pico-8 play session: hold ← + tap ❎

[t = 1 s] hold ← ~1s, tap ❎ ~2×
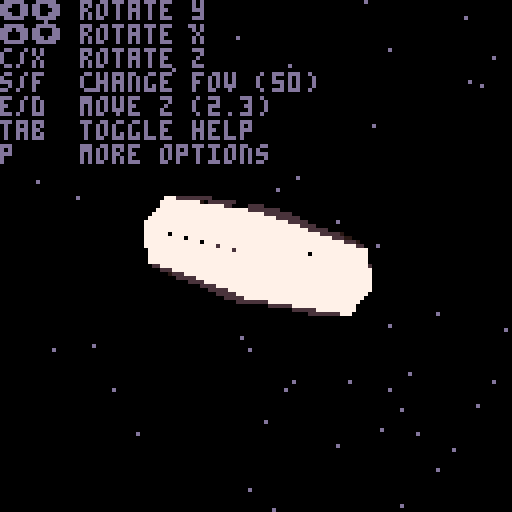
[t = 2 s] hold ← ~2s, tap ❎ ~4×
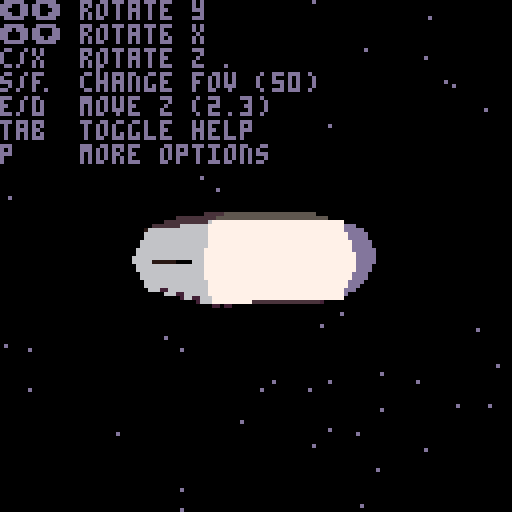
[t = 4 s] hold ← ~4s, tap ❎ ~7×
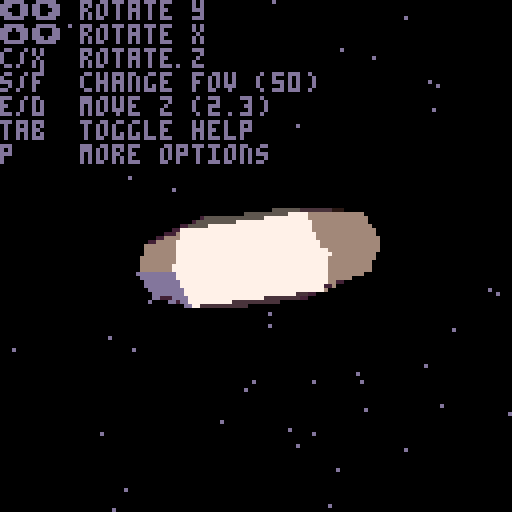
[t = 6 s] hold ← ~6s, tap ❎ ~10×
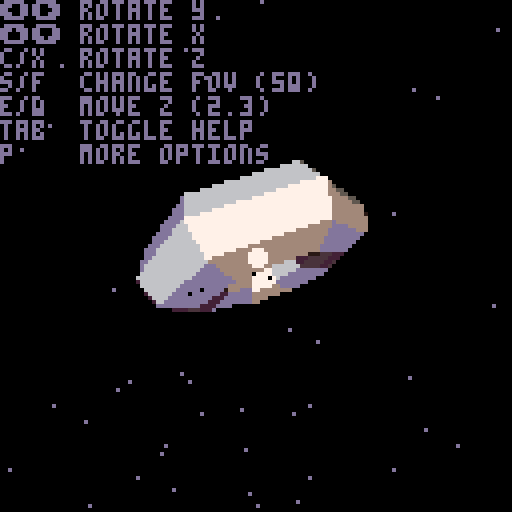
[t = 8 s] hold ← ~8s, tap ❎ ~14×
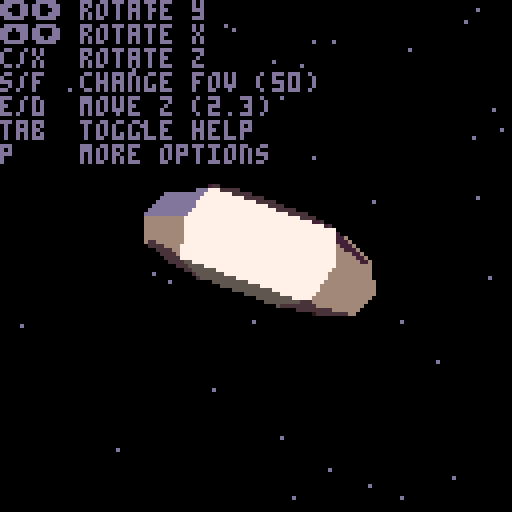

pico-8 cartridge
version 41
__lua__
left,right,up,down,btno,btnx = 0,1,2,3,4,5
black,dark_blue,dark_purple,dark_green,brown,dark_gray,light_gray,white,red,orange,yellow,green,blue,indigo,pink,peach=0,1,2,3,4,5,6,7,8,9,10,11,12,13,14,15

function v(x,y,z)
    return {x=x, y=y, z=z}
end

obj_teapot = {
    faces_sorted = {},
    verts = {
        v(1.065000, 2.400000, 1.065000),
        v(0.996219, 2.498437, 0.996219),
        v(0.000000, 2.498437, 1.403125),
        v(0.000000, 2.400000, 1.500000),
        v(0.994000, 2.400000, 0.994000),
        v(0.000000, 2.400000, 1.400000),
        v(1.500000, 2.400000, 0.000000),
        v(1.403125, 2.498437, 0.000000),
        v(1.400000, 2.400000, 0.000000),
        v(-1.065000, 2.400000, 1.065000),
        v(-0.996219, 2.498437, 0.996219),
        v(-1.403125, 2.498437, 0.000000),
        v(-1.500000, 2.400000, 0.000000),
        v(-0.994000, 2.400000, 0.994000),
        v(-1.400000, 2.400000, 0.000000),
        v(-1.065000, 2.400000, -1.065000),
        v(-0.996219, 2.498437, -0.996219),
        v(0.000000, 2.498437, -1.403125),
        v(0.000000, 2.400000, -1.500000),
        v(-0.994000, 2.400000, -0.994000),
        v(0.000000, 2.400000, -1.400000),
        v(1.065000, 2.400000, -1.065000),
        v(0.996219, 2.498437, -0.996219),
        v(0.994000, 2.400000, -0.994000),
        v(1.420000, 0.900000, 1.420000),
        v(1.309063, 1.621875, 1.309063),
        v(0.000000, 1.621875, 1.843750),
        v(0.000000, 0.900000, 2.000000),
        v(2.000000, 0.900000, 0.000000),
        v(1.843750, 1.621875, 0.000000),
        v(-1.420000, 0.900000, 1.420000),
        v(-1.309063, 1.621875, 1.309063),
        v(-1.843750, 1.621875, 0.000000),
        v(-2.000000, 0.900000, 0.000000),
        v(-1.420000, 0.900000, -1.420000),
        v(-1.309063, 1.621875, -1.309063),
        v(0.000000, 1.621875, -1.843750),
        v(0.000000, 0.900000, -2.000000),
        v(1.420000, 0.900000, -1.420000),
        v(1.309063, 1.621875, -1.309063),
        v(1.065000, 0.150000, 1.065000),
        v(1.242500, 0.384375, 1.242500),
        v(0.000000, 0.384375, 1.750000),
        v(0.000000, 0.150000, 1.500000),
        v(1.500000, 0.150000, 0.000000),
        v(1.750000, 0.384375, 0.000000),
        v(-1.065000, 0.150000, 1.065000),
        v(-1.242500, 0.384375, 1.242500),
        v(-1.750000, 0.384375, 0.000000),
        v(-1.500000, 0.150000, 0.000000),
        v(-1.065000, 0.150000, -1.065000),
        v(-1.242500, 0.384375, -1.242500),
        v(0.000000, 0.384375, -1.750000),
        v(0.000000, 0.150000, -1.500000),
        v(1.065000, 0.150000, -1.065000),
        v(1.242500, 0.384375, -1.242500),
        v(-2.850000, 1.800000, 0.225000),
        v(-2.518750, 2.095313, 0.225000),
        v(-2.625000, 2.193750, 0.000000),
        v(-3.000000, 1.800000, 0.000000),
        v(-1.550000, 2.137500, 0.225000),
        v(-1.500000, 2.250000, 0.000000),
        v(-2.700000, 1.800000, 0.000000),
        v(-2.412500, 1.996875, 0.000000),
        v(-1.600000, 2.025000, 0.000000),
        v(-2.850000, 1.800000, -0.225000),
        v(-2.518750, 2.095313, -0.225000),
        v(-1.550000, 2.137500, -0.225000),
        v(-1.950000, 0.750000, 0.225000),
        v(-2.634375, 1.253906, 0.225000),
        v(-2.731250, 1.157813, 0.000000),
        v(-1.900000, 0.600000, 0.000000),
        v(-2.537500, 1.350000, 0.000000),
        v(-1.950000, 0.750000, -0.225000),
        v(-2.634375, 1.253906, -0.225000),
        v(3.000000, 2.400000, 0.187500),
        v(2.537500, 1.621875, 0.341250),
        v(2.687500, 1.443750, 0.000000),
        v(3.300000, 2.400000, 0.000000),
        v(1.700000, 1.012500, 0.495000),
        v(1.700000, 0.600000, 0.000000),
        v(2.700000, 2.400000, 0.000000),
        v(2.387500, 1.800000, 0.000000),
        v(1.700000, 1.425000, 0.000000),
        v(3.000000, 2.400000, -0.187500),
        v(2.537500, 1.621875, -0.341250),
        v(1.700000, 1.012500, -0.495000),
        v(3.000000, 2.400000, 0.112500),
        v(3.126563, 2.466797, 0.150000),
        v(3.428125, 2.477344, 0.000000),
        v(3.200000, 2.400000, 0.000000),
        v(2.800000, 2.400000, 0.000000),
        v(2.825000, 2.456250, 0.000000),
        v(3.000000, 2.400000, -0.112500),
        v(3.126562, 2.466797, -0.150000),
        v(0.142000, 2.700000, 0.142000),
        v(0.231031, 2.981250, 0.231031),
        v(0.000000, 2.981250, 0.325000),
        v(0.000000, 2.700000, 0.200000),
        v(0.000000, 3.150000, 0.000000),
        v(0.200000, 2.700000, 0.000000),
        v(0.325000, 2.981250, 0.000000),
        v(-0.142000, 2.700000, 0.142000),
        v(-0.231031, 2.981250, 0.231031),
        v(-0.325000, 2.981250, 0.000000),
        v(-0.200000, 2.700000, 0.000000),
        v(-0.142000, 2.700000, -0.142000),
        v(-0.231031, 2.981250, -0.231031),
        v(0.000000, 2.981250, -0.325000),
        v(0.000000, 2.700000, -0.200000),
        v(0.142000, 2.700000, -0.142000),
        v(0.231031, 2.981250, -0.231031),
        v(0.923000, 2.400000, 0.923000),
        v(0.585750, 2.550000, 0.585750),
        v(0.000000, 2.550000, 0.825000),
        v(0.000000, 2.400000, 1.300000),
        v(1.300000, 2.400000, 0.000000),
        v(0.825000, 2.550000, 0.000000),
        v(-0.923000, 2.400000, 0.923000),
        v(-0.585750, 2.550000, 0.585750),
        v(-0.825000, 2.550000, 0.000000),
        v(-1.300000, 2.400000, 0.000000),
        v(-0.923000, 2.400000, -0.923000),
        v(-0.585750, 2.550000, -0.585750),
        v(0.000000, 2.550000, -0.825000),
        v(0.000000, 2.400000, -1.300000),
        v(0.923000, 2.400000, -0.923000),
        v(0.585750, 2.550000, -0.585750),
        v(0.911906, 0.046875, -0.911906),
        v(0.000000, 0.046875, -1.284375),
        v(0.000000, 0.000000, 0.000000),
        v(1.284375, 0.046875, 0.000000),
        v(-0.911906, 0.046875, -0.911906),
        v(-1.284375, 0.046875, 0.000000),
        v(-0.911906, 0.046875, 0.911906),
        v(0.000000, 0.046875, 1.284375),
        v(0.911906, 0.046875, 0.911906),
    },
    faces = {
        {2, 4, 1},
        {5, 3, 2},
        {7, 2, 1},
        {8, 5, 2},
        {11, 13, 10},
        {14, 12, 11},
        {4, 11, 10},
        {3, 14, 11},
        {17, 19, 16},
        {20, 18, 17},
        {13, 17, 16},
        {12, 20, 17},
        {23, 7, 22},
        {24, 8, 23},
        {19, 23, 22},
        {18, 24, 23},
        {26, 28, 25},
        {1, 27, 26},
        {29, 26, 25},
        {30, 1, 26},
        {32, 34, 31},
        {10, 33, 32},
        {28, 32, 31},
        {27, 10, 32},
        {36, 38, 35},
        {16, 37, 36},
        {34, 36, 35},
        {33, 16, 36},
        {40, 29, 39},
        {22, 30, 40},
        {38, 40, 39},
        {37, 22, 40},
        {41, 43, 44},
        {42, 28, 43},
        {46, 41, 45},
        {29, 42, 46},
        {47, 49, 50},
        {48, 34, 49},
        {43, 47, 44},
        {28, 48, 43},
        {51, 53, 54},
        {52, 38, 53},
        {49, 51, 50},
        {34, 52, 49},
        {55, 46, 45},
        {56, 29, 46},
        {53, 55, 54},
        {38, 56, 53},
        {57, 59, 60},
        {58, 62, 59},
        {63, 58, 57},
        {64, 61, 58},
        {67, 63, 66},
        {68, 64, 67},
        {59, 66, 60},
        {62, 67, 59},
        {69, 71, 72},
        {57, 71, 70},
        {34, 70, 69},
        {73, 57, 70},
        {75, 34, 74},
        {66, 73, 75},
        {71, 74, 72},
        {71, 66, 75},
        {76, 78, 79},
        {80, 78, 77},
        {82, 77, 76},
        {84, 77, 83},
        {86, 82, 85},
        {86, 84, 83},
        {78, 85, 79},
        {78, 87, 86},
        {89, 91, 88},
        {89, 79, 90},
        {93, 88, 92},
        {93, 76, 89},
        {94, 93, 92},
        {85, 93, 95},
        {91, 95, 94},
        {79, 95, 90},
        {96, 98, 99},
        {97, 100, 98},
        {102, 96, 101},
        {102, 100, 97},
        {103, 105, 106},
        {104, 100, 105},
        {98, 103, 99},
        {98, 100, 104},
        {107, 109, 110},
        {108, 100, 109},
        {105, 107, 106},
        {105, 100, 108},
        {111, 102, 101},
        {112, 100, 102},
        {109, 111, 110},
        {109, 100, 112},
        {114, 116, 113},
        {96, 115, 114},
        {117, 114, 113},
        {118, 96, 114},
        {120, 122, 119},
        {103, 121, 120},
        {116, 120, 119},
        {115, 103, 120},
        {124, 126, 123},
        {107, 125, 124},
        {122, 124, 123},
        {121, 107, 124},
        {128, 117, 127},
        {111, 118, 128},
        {126, 128, 127},
        {125, 111, 128},
        {129, 54, 55},
        {129, 131, 130},
        {45, 129, 55},
        {132, 131, 129},
        {133, 50, 51},
        {133, 131, 134},
        {54, 133, 51},
        {130, 131, 133},
        {135, 44, 47},
        {135, 131, 136},
        {50, 135, 47},
        {134, 131, 135},
        {137, 45, 41},
        {137, 131, 132},
        {44, 137, 41},
        {136, 131, 137},
        {2, 3, 4},
        {5, 6, 3},
        {7, 8, 2},
        {8, 9, 5},
        {11, 12, 13},
        {14, 15, 12},
        {4, 3, 11},
        {3, 6, 14},
        {17, 18, 19},
        {20, 21, 18},
        {13, 12, 17},
        {12, 15, 20},
        {23, 8, 7},
        {24, 9, 8},
        {19, 18, 23},
        {18, 21, 24},
        {26, 27, 28},
        {1, 4, 27},
        {29, 30, 26},
        {30, 7, 1},
        {32, 33, 34},
        {10, 13, 33},
        {28, 27, 32},
        {27, 4, 10},
        {36, 37, 38},
        {16, 19, 37},
        {34, 33, 36},
        {33, 13, 16},
        {40, 30, 29},
        {22, 7, 30},
        {38, 37, 40},
        {37, 19, 22},
        {41, 42, 43},
        {42, 25, 28},
        {46, 42, 41},
        {29, 25, 42},
        {47, 48, 49},
        {48, 31, 34},
        {43, 48, 47},
        {28, 31, 48},
        {51, 52, 53},
        {52, 35, 38},
        {49, 52, 51},
        {34, 35, 52},
        {55, 56, 46},
        {56, 39, 29},
        {53, 56, 55},
        {38, 39, 56},
        {57, 58, 59},
        {58, 61, 62},
        {63, 64, 58},
        {64, 65, 61},
        {67, 64, 63},
        {68, 65, 64},
        {59, 67, 66},
        {62, 68, 67},
        {69, 70, 71},
        {57, 60, 71},
        {34, 73, 70},
        {73, 63, 57},
        {75, 73, 34},
        {66, 63, 73},
        {71, 75, 74},
        {71, 60, 66},
        {76, 77, 78},
        {80, 81, 78},
        {82, 83, 77},
        {84, 80, 77},
        {86, 83, 82},
        {86, 87, 84},
        {78, 86, 85},
        {78, 81, 87},
        {89, 90, 91},
        {89, 76, 79},
        {93, 89, 88},
        {93, 82, 76},
        {94, 95, 93},
        {85, 82, 93},
        {91, 90, 95},
        {79, 85, 95},
        {96, 97, 98},
        {102, 97, 96},
        {103, 104, 105},
        {98, 104, 103},
        {107, 108, 109},
        {105, 108, 107},
        {111, 112, 102},
        {109, 112, 111},
        {114, 115, 116},
        {96, 99, 115},
        {117, 118, 114},
        {118, 101, 96},
        {120, 121, 122},
        {103, 106, 121},
        {116, 115, 120},
        {115, 99, 103},
        {124, 125, 126},
        {107, 110, 125},
        {122, 121, 124},
        {121, 106, 107},
        {128, 118, 117},
        {111, 101, 118},
        {126, 125, 128},
        {125, 110, 111},
        {129, 130, 54},
        {45, 132, 129},
        {133, 134, 50},
        {54, 130, 133},
        {135, 136, 44},
        {50, 134, 135},
        {137, 132, 45},
        {44, 136, 137},

    }
}

obj_donut = {
    --[[
    octohedron
    
       1            z       
      /\\           |         
     / | \       y \|__ x        
  5 /___\_\ 3                
    \   /4/            
     \ | /                
      \// ^ behind: 2      
       6
    

    verts = {
        v(0,0,1),
        v(0,1,0),
        v(1,0,0),
        v(0,-1,0),
        v(-1,0,0),
        v(0,0,-1),
    
        v(0,0,0),
        v(1,0,0),
        v(0,1,0),
        v(0,0,1),
    },
    
    faces = {
        --clockwise
        {1,3,4},
        {1,4,5},
        {1,5,2},
        {1,2,3},
        
        {4,3,6},
        {5,4,6},
        {5,6,2},
        {3,2,6},
    },]]

    faces_sorted = {},
    

   verts = {
v(1.190000,0.000000,0.000000),
v(1.084558,0.254558,0.000000),
v(0.830000,0.360000,0.000000),
v(0.575442,0.254558,0.000000),
v(0.470000,0.000000,0.000000),
v(0.575442,-0.254558,0.000000),
v(0.830000,-0.360000,0.000000),
v(1.084558,-0.254558,0.000000),
v(0.841457,0.000000,-0.841457),
v(0.766899,0.254558,-0.766899),
v(0.586899,0.360000,-0.586899),
v(0.406899,0.254558,-0.406899),
v(0.332340,0.000000,-0.332340),
v(0.406899,-0.254558,-0.406899),
v(0.586899,-0.360000,-0.586899),
v(0.766899,-0.254558,-0.766899),
v(0.000000,0.000000,-1.190000),
v(0.000000,0.254558,-1.084558),
v(0.000000,0.360000,-0.830000),
v(0.000000,0.254558,-0.575442),
v(0.000000,0.000000,-0.470000),
v(0.000000,-0.254558,-0.575442),
v(0.000000,-0.360000,-0.830000),
v(0.000000,-0.254558,-1.084558),
v(-0.841457,0.000000,-0.841457),
v(-0.766899,0.254558,-0.766898),
v(-0.586899,0.360000,-0.586898),
v(-0.406899,0.254558,-0.406898),
v(-0.332340,0.000000,-0.332340),
v(-0.406899,-0.254558,-0.406898),
v(-0.586899,-0.360000,-0.586898),
v(-0.766899,-0.254558,-0.766898),
v(-1.190000,0.000000,-0.000000),
v(-1.084558,0.254558,-0.000000),
v(-0.830000,0.360000,-0.000000),
v(-0.575442,0.254558,-0.000000),
v(-0.470000,0.000000,-0.000000),
v(-0.575442,-0.254558,-0.000000),
v(-0.830000,-0.360000,-0.000000),
v(-1.084558,-0.254558,-0.000000),
v(-0.841457,0.000000,0.841457),
v(-0.766899,0.254558,0.766898),
v(-0.586899,0.360000,0.586898),
v(-0.406899,0.254558,0.406898),
v(-0.332340,0.000000,0.332340),
v(-0.406899,-0.254558,0.406898),
v(-0.586899,-0.360000,0.586898),
v(-0.766899,-0.254558,0.766898),
v(0.000000,0.000000,1.190000),
v(0.000000,0.254558,1.084558),
v(0.000000,0.360000,0.830000),
v(0.000000,0.254558,0.575442),
v(0.000000,0.000000,0.470000),
v(0.000000,-0.254558,0.575442),
v(0.000000,-0.360000,0.830000),
v(0.000000,-0.254558,1.084558),
v(0.841457,0.000000,0.841458),
v(0.766898,0.254558,0.766899),
v(0.586898,0.360000,0.586899),
v(0.406898,0.254558,0.406899),
v(0.332340,0.000000,0.332340),
v(0.406898,-0.254558,0.406899),
v(0.586898,-0.360000,0.586899),
v(0.766898,-0.254558,0.766899),
},

    faces = {
{1,10,2},
{10,3,2},
{11,4,3},
{12,5,4},
{13,6,5},
{14,7,6},
{7,16,8},
{16,1,8},
{9,18,10},
{18,11,10},
{11,20,12},
{20,13,12},
{21,14,13},
{22,15,14},
{23,16,15},
{16,17,9},
{25,18,17},
{26,19,18},
{19,28,20},
{28,21,20},
{29,22,21},
{30,23,22},
{23,32,24},
{24,25,17},
{33,26,25},
{34,27,26},
{27,36,28},
{36,29,28},
{37,30,29},
{38,31,30},
{39,32,31},
{32,33,25},
{33,42,34},
{42,35,34},
{43,36,35},
{36,45,37},
{45,38,37},
{38,47,39},
{39,48,40},
{48,33,40},
{41,50,42},
{50,43,42},
{51,44,43},
{52,45,44},
{53,46,45},
{46,55,47},
{55,48,47},
{56,41,48},
{57,50,49},
{58,51,50},
{59,52,51},
{52,61,53},
{61,54,53},
{62,55,54},
{63,56,55},
{64,49,56},
{1,58,57},
{58,3,59},
{3,60,59},
{4,61,60},
{5,62,61},
{62,7,63},
{7,64,63},
{64,1,57},
{1,9,10},
{10,11,3},
{11,12,4},
{12,13,5},
{13,14,6},
{14,15,7},
{7,15,16},
{16,9,1},
{9,17,18},
{18,19,11},
{11,19,20},
{20,21,13},
{21,22,14},
{22,23,15},
{23,24,16},
{16,24,17},
{25,26,18},
{26,27,19},
{19,27,28},
{28,29,21},
{29,30,22},
{30,31,23},
{23,31,32},
{24,32,25},
{33,34,26},
{34,35,27},
{27,35,36},
{36,37,29},
{37,38,30},
{38,39,31},
{39,40,32},
{32,40,33},
{33,41,42},
{42,43,35},
{43,44,36},
{36,44,45},
{45,46,38},
{38,46,47},
{39,47,48},
{48,41,33},
{41,49,50},
{50,51,43},
{51,52,44},
{52,53,45},
{53,54,46},
{46,54,55},
{55,56,48},
{56,49,41},
{57,58,50},
{58,59,51},
{59,60,52},
{52,60,61},
{61,62,54},
{62,63,55},
{63,64,56},
{64,57,49},
{1,2,58},
{58,2,3},
{3,4,60},
{4,5,61},
{5,6,62},
{62,6,7},
{7,8,64},
{64,8,1},
},

}


function v2(x,y)
    -- 2d vector
    return {x=x, y=y}
end

function vsub(p2, p1)
    return v(p2.x - p1.x, p2.y - p1.y, p2.z - p1.z)
end

function dot(v1, v2)
    return v1.x*v2.x + v1.y*v2.y + v1.z*v2.z
end

function norm(u)
    return sqrt(u.x*u.x + u.y*u.y + u.z*u.z)
end

function vdiv(u, a)
    return v(u.x/a, u.y/a, u.z/a)
end

function normalize(u)
    if norm(u) == 0 then return u end
    return vdiv(u, norm(u))
end

function clamp(x, a, b)
    return min(max(x, a), b)
end


function tri_flat(p1,p2,p3,col)
    -- assuming p1.y == p2.y

    h = p3.y - p1.y 
    w1 = p3.x - p1.x
    w2 = p3.x - p2.x
    dir = 1
    if(h < 0) dir = -1
    for i=0, h, dir do 
        local ax = clamp(p1.x + (w1/h)*i, 0, 127)
        local ay = clamp(i + p1.y,        0, 127)
        local bx = clamp(p2.x + (w2/h)*i, 0, 127)
        local by = clamp(ay             , 0, 127)
        if ax < bx then
            ax = flr(ax) 
            bx = ceil(bx)
        else 
            ax = ceil(ax) 
            bx = flr(bx)
        end
        rectfill(ax, ay, bx, by, col)
    end
end

function tri(p1,p2,p3,col)
    --sorting the points
    if (p1.y > p2.y) p1,p2 = p2,p1
    if (p2.y > p3.y) p2,p3 = p3,p2
    if (p1.y > p2.y) p1,p2 = p2,p1

    -- calculate midpoint
    slope = (p3.x-p1.x)/(p3.y-p1.y)
    p4 = v2(p1.x + slope*(p2.y-p1.y), p2.y)

    tri_flat(p2,p4,p1,col)
    tri_flat(p2,p4,p3,col)
end

function rotx(object, angle)
    local verts = object.verts
    cosang = cos(angle)
    sinang = sin(angle)
    for i=1, #verts do
        y = verts[i].y
        z = verts[i].z
        verts[i].y = y*cosang - z*sinang
        verts[i].z = z*cosang + y*sinang
    end
end

function roty(object, angle)
    local verts = object.verts
    cosang = cos(angle)
    sinang = sin(angle)
    for i=1, #verts do
        x = verts[i].x
        z = verts[i].z
        verts[i].x = x*cosang - z*sinang
        verts[i].z = z*cosang + x*sinang
    end
end

function rotz(object, angle)
    local verts = object.verts
    cosang = cos(angle)
    sinang = sin(angle)
    for i=1, #verts do
        x = verts[i].x
        y = verts[i].y
        verts[i].x = x*cosang - y*sinang
        verts[i].y = y*cosang + x*sinang
    end
end

function scale(object, a)
    for i=1, #object.verts do
        obj_teapot.verts[i].x *= 0.5
        obj_teapot.verts[i].y *= 0.5
        obj_teapot.verts[i].z *= 0.5
    end
end
function translate_x(object, a)
    for i=1, #object.verts do
        obj_teapot.verts[i].x += a
    end
end
function translate_y(object, a)
    for i=1, #object.verts do
        obj_teapot.verts[i].y += a
    end
end
function translate_z(object, a)
    for i=1, #object.verts do
        obj_teapot.verts[i].z += a
    end
end

-- function sortfaces()
--     f = obj.faces
--     fs = obj.faces_sorted
--     for i=1, #obj.faces-1 do
--         i_min = i
--         for j=i+1, #obj.faces do
--             if obj.verts[ f[ fs[j] ][1] ].z > obj.verts[ f[ fs[i_min] ][1] ].z then 
--                 i_min = j
--             end
--         end
--         fs[i], fs[i_min] = fs[i_min], fs[i]
--     end
-- end

-- 338% CPU before optimisation
-- function lessthan(a, b)
--     -- Average of 3 faces
--     local f = function(face, i) 
--         return obj.verts[obj.faces[face][i]].z
--     end 
--     local sa = f(a,1) + f(a,2) + f(a,3)
--     local sb = f(b,1) + f(b,2) + f(b,3)
--     return sa > sb
-- end
function lessthan(a, b)
    -- Average of 3 faces
    local f = function(face, i) 
        return obj.verts[obj.faces[face][i]].z
    end 
    -- local sa = f(a,1) + f(a,2) + f(a,3)
    -- local sb = f(b,1) + f(b,2) + f(b,3)
    local sa = f(a,1) + f(a,2) 
    local sb = f(b,1) + f(b,2)
    return sa > sb
end

function sortfaces(ra)
    -- before optimisation: selection sort, 321% cpu 
    -- after optimization: 119% CPU with face sorting vs 56% without (+63% impact)
    -- adapted from https://dada.perl.it/shootout/heapsort.lua.html
    local n = #ra
    local j, i, rra
    local l = flr(n/2) + 1
    local ir = n
    while true do
        if l > 1 then
            l = l - 1
            rra = ra[l]
        else
            rra = ra[ir]
            ra[ir] = ra[1]
            ir = ir - 1
            if (ir == 1) then
                ra[1] = rra
                return
            end
        end
        i = l
        j = l * 2
        while j <= ir do
            if (j < ir) and lessthan(ra[j], ra[j+1]) then
                j = j + 1
            end
            if lessthan(rra, ra[j]) then
                ra[i] = ra[j]
                i = j
                j = j + i
            else
                j = ir + 1
            end
        end
        ra[i] = rra
    end
end


--//////////////////////////////////////////////////////////////////////////////////////////////////////////////////////

function _init()
    stars = {}
    discocolors = false
    
    fov = 50
    offsetx = 64
    offsety = 64
    offsetz = 2.3
    
    lightang = 0
    lightvec = v(1, 0, -1)
    
    camvec = v(0,0,-1)
    poke(0x5F2D, 1)
    
    showtuto= true
    
    obj_n = 1
    objects = {obj_donut, obj_teapot}
    obj_labels = {"donut", "teapot"}
    obj = objects[obj_n]

    for i=1, #obj.faces do
        add(obj.faces_sorted, i)
    end

    for i=0,50 do
        add(stars, {x=rnd(128), y=rnd(128), spd=rnd(5)+1})
    end
    
    scale(obj_teapot, 0.5)
    translate_y(obj_teapot, -0.5)
    rotx(obj_teapot, 0.5)
end

function _update()
    if(btn(0)) roty(obj, 0.01)
    if(btn(1)) roty(obj, -0.01)

    if(btn(2)) rotx(obj, 0.01)
    if(btn(3)) rotx(obj, -0.01)
    
    if(btn(4)) rotz(obj, -0.01)
    if(btn(5)) rotz(obj, 0.01)

    if(btn(0,1)) fov += 1
    if(btn(1,1)) fov -= 1

    if(btn(2,1)) offsetz += 0.02
    if(btn(3,1)) offsetz -= 0.02
    
    -- if(btnp(🅾️,1)) lightvec = normalize(v(rnd(10)-5, rnd(10)-5, rnd(10)-5))
    if(btnp(🅾️,1)) showtuto = not showtuto

    for i in all(stars) do
        i.x -= i.spd
        if i.x < 0 then
            i.x = 127 + rnd(20)
            i.y = rnd(128)
            spd = rnd(3) + 1
        end
    end

    menuitem(1, (discocolors and "white colors" or "disco colors"), function() 
        discocolors = not discocolors 
    end)
    menuitem(2, "obj:"..obj_labels[obj_n], function()
        obj_n += 1
        if(obj_n > #objects) obj_n = 1
        obj = objects[obj_n]
        obj.faces_sorted = {}
    end)

    lightang = (lightang + 0.01) % 1

    local mx = (stat(32)-64)/64
    local my = (stat(33)-64)/64

    lightvec = normalize(v(mx, my, -1))
end


function _draw()
    cls()
    
    for i in all(stars) do
        pset(i.x, i.y, dark_gray)
    end

    
    if(showtuto) print([[
⬅️➡️ rotate y
⬆️⬇️ rotate x
c/x  rotate z
s/f  change fov (]]..tostr(fov)..[[)
e/d  move z (]]..tostr(offsetz)..[[)
tab  toggle help
p    more options
    ]], 0, 0, 5)

    k = 1
    -- with face sorting: 119% CPU vs 56% without (+63% impact)
    -- only consider visibles faces : 136%CPU vs 72% (!!!)
    obj.faces_sorted = {}
    local normals = {}
    for i=1, #obj.faces do 
        ve = obj.verts
        local face = obj.faces[i]

        -- calculating a normal vector
        local p1, p2, p3 = ve[face[1] ], ve[face[2] ], ve[face[3] ]
        local a = vsub(p2, p1)
        local b = vsub(p3, p1)
        
        local n = v( 
            a.y * b.z - a.z * b.y,
            a.z * b.x - a.x * b.z,
            a.x * b.y - a.y * b.x
        ) 
        n = normalize(n)
        local d = dot(n, camvec)

        normals[i] = n 
        if d >= 0 then
            add(obj.faces_sorted, i)
        end
    end

    sortfaces(obj.faces_sorted) 

    for i=1, #obj.faces_sorted do
        local face_id = obj.faces_sorted[i]
        local n = normals[face_id]
        local face = obj.faces[face_id]
 
        --taking the dot product of the normal & camera vector
        
        d_shade = dot(n, lightvec)
        
        --ajust color depending on dot product
        local col
        if discocolors then 
            col = face_id%15+1
        else
            -- local shade = {dark_blue, dark_purple, dark_gray, indigo, light_gray, peach, white}
            local shades = {0, 7, 6, 134, 13, 5, 133, 130, 128}
            local shades = {[0]=0, 128, 130, 133, 5, 13, 134, 6, 7}
            for i=0, #shades do pal(i, shades[i], 1) end
            local j = clamp(flr(d_shade * 1.2 * #shades), 1, #shades)
            col = j
        end

        local p1, p2, p3 = ve[face[1] ], ve[face[2] ], ve[face[3] ]
        local a = vsub(p2, p1)
        local b = vsub(p3, p1) --TODO: remove ? it useless?

        local persp = 1.2
        local z1 = p1.z + offsetz
        local z2 = p2.z + offsetz
        local z3 = p3.z + offsetz
        local ax = (p1.x/z1)*fov + offsetx
        local ay = (p1.y/z1)*fov + offsety
        local bx = (p2.x/z2)*fov + offsetx
        local by = (p2.y/z2)*fov + offsety
        local cx = (p3.x/z3)*fov + offsetx
        local cy = (p3.y/z3)*fov + offsety

        -- TODO: fillp dither 
        -- local dither_levels = {}
        tri(
            v(ax, ay),
            v(bx, by),
            v(cx, cy),
        col)--pal[min(k, 4)])
        
        k += 1
    end

    k = 1
    --[[for i in all(obj.edges) do
        ve = obj.verts
        line(
            ve[i[1] ].x*fov + offsetx + 30, 
            ve[i[1] ].y*fov + offsety + 30, 
            ve[i[2] ].x*fov + offsetx + 30, 
            ve[i[2] ].y*fov + offsety + 30, 
            pal[min(k, 4)])
        k += 1
    end]]

    local mx = stat(32)
    local my = stat(33)
    circfill(mx, my, 2, 8)
end
__gfx__
00000000700000000000000000000000000000000000000000000000000000000000000000000000000000000000000000000000000000000000000000000000
00000000f00000000000000000000000000000000000000000000000000000000000000000000000000000000000000000000000000000000000000000000000
00700700600000000000000000000000000000000000000000000000000000000000000000000000000000000000000000000000000000000000000000000000
00077000d00000000000000000000000000000000000000000000000000000000000000000000000000000000000000000000000000000000000000000000000
00077000500000000000000000000000000000000000000000000000000000000000000000000000000000000000000000000000000000000000000000000000
00700700400000000000000000000000000000000000000000000000000000000000000000000000000000000000000000000000000000000000000000000000
00000000200000000000000000000000000000000000000000000000000000000000000000000000000000000000000000000000000000000000000000000000
00000000100000000000000000000000000000000000000000000000000000000000000000000000000000000000000000000000000000000000000000000000
